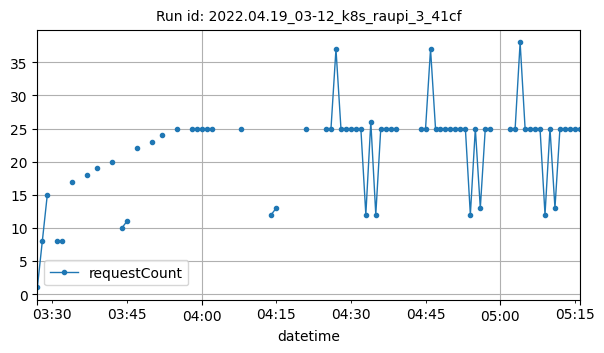

Source data for this figure (header and first rows):
datetime, requestCount
2022-04-19T03:27:00Z, 1
2022-04-19T03:28:00Z, 8
2022-04-19T03:29:00Z, 15
2022-04-19T03:31:00Z, 8
2022-04-19T03:32:00Z, 8
2022-04-19T03:34:00Z, 17
2022-04-19T03:37:00Z, 18
2022-04-19T03:39:00Z, 19
2022-04-19T03:42:00Z, 20
2022-04-19T03:44:00Z, 10
2022-04-19T03:45:00Z, 11
2022-04-19T03:47:00Z, 22
2022-04-19T03:50:00Z, 23
2022-04-19T03:52:00Z, 24
2022-04-19T03:55:00Z, 25
2022-04-19T03:58:00Z, 25
2022-04-19T03:59:00Z, 25
2022-04-19T04:00:00Z, 25
2022-04-19T04:01:00Z, 25
2022-04-19T04:02:00Z, 25
2022-04-19T04:08:00Z, 25
2022-04-19T04:14:00Z, 12
2022-04-19T04:15:00Z, 13
2022-04-19T04:21:00Z, 25
2022-04-19T04:25:00Z, 25
2022-04-19T04:26:00Z, 25
2022-04-19T04:27:00Z, 37
2022-04-19T04:28:00Z, 25
2022-04-19T04:29:00Z, 25
2022-04-19T04:30:00Z, 25
2022-04-19T04:31:00Z, 25
2022-04-19T04:32:00Z, 25
2022-04-19T04:33:00Z, 12
2022-04-19T04:34:00Z, 26
2022-04-19T04:35:00Z, 12
2022-04-19T04:36:00Z, 25
2022-04-19T04:37:00Z, 25
2022-04-19T04:38:00Z, 25
2022-04-19T04:39:00Z, 25
2022-04-19T04:44:00Z, 25
2022-04-19T04:45:00Z, 25
2022-04-19T04:46:00Z, 37
2022-04-19T04:47:00Z, 25
2022-04-19T04:48:00Z, 25
2022-04-19T04:49:00Z, 25
2022-04-19T04:50:00Z, 25
2022-04-19T04:51:00Z, 25
2022-04-19T04:52:00Z, 25
2022-04-19T04:53:00Z, 25
2022-04-19T04:54:00Z, 12
2022-04-19T04:55:00Z, 25
2022-04-19T04:56:00Z, 13
2022-04-19T04:57:00Z, 25
2022-04-19T04:58:00Z, 25
2022-04-19T05:02:00Z, 25
2022-04-19T05:03:00Z, 25
2022-04-19T05:04:00Z, 38
2022-04-19T05:05:00Z, 25
2022-04-19T05:06:00Z, 25
2022-04-19T05:07:00Z, 25
... 9 more rows
